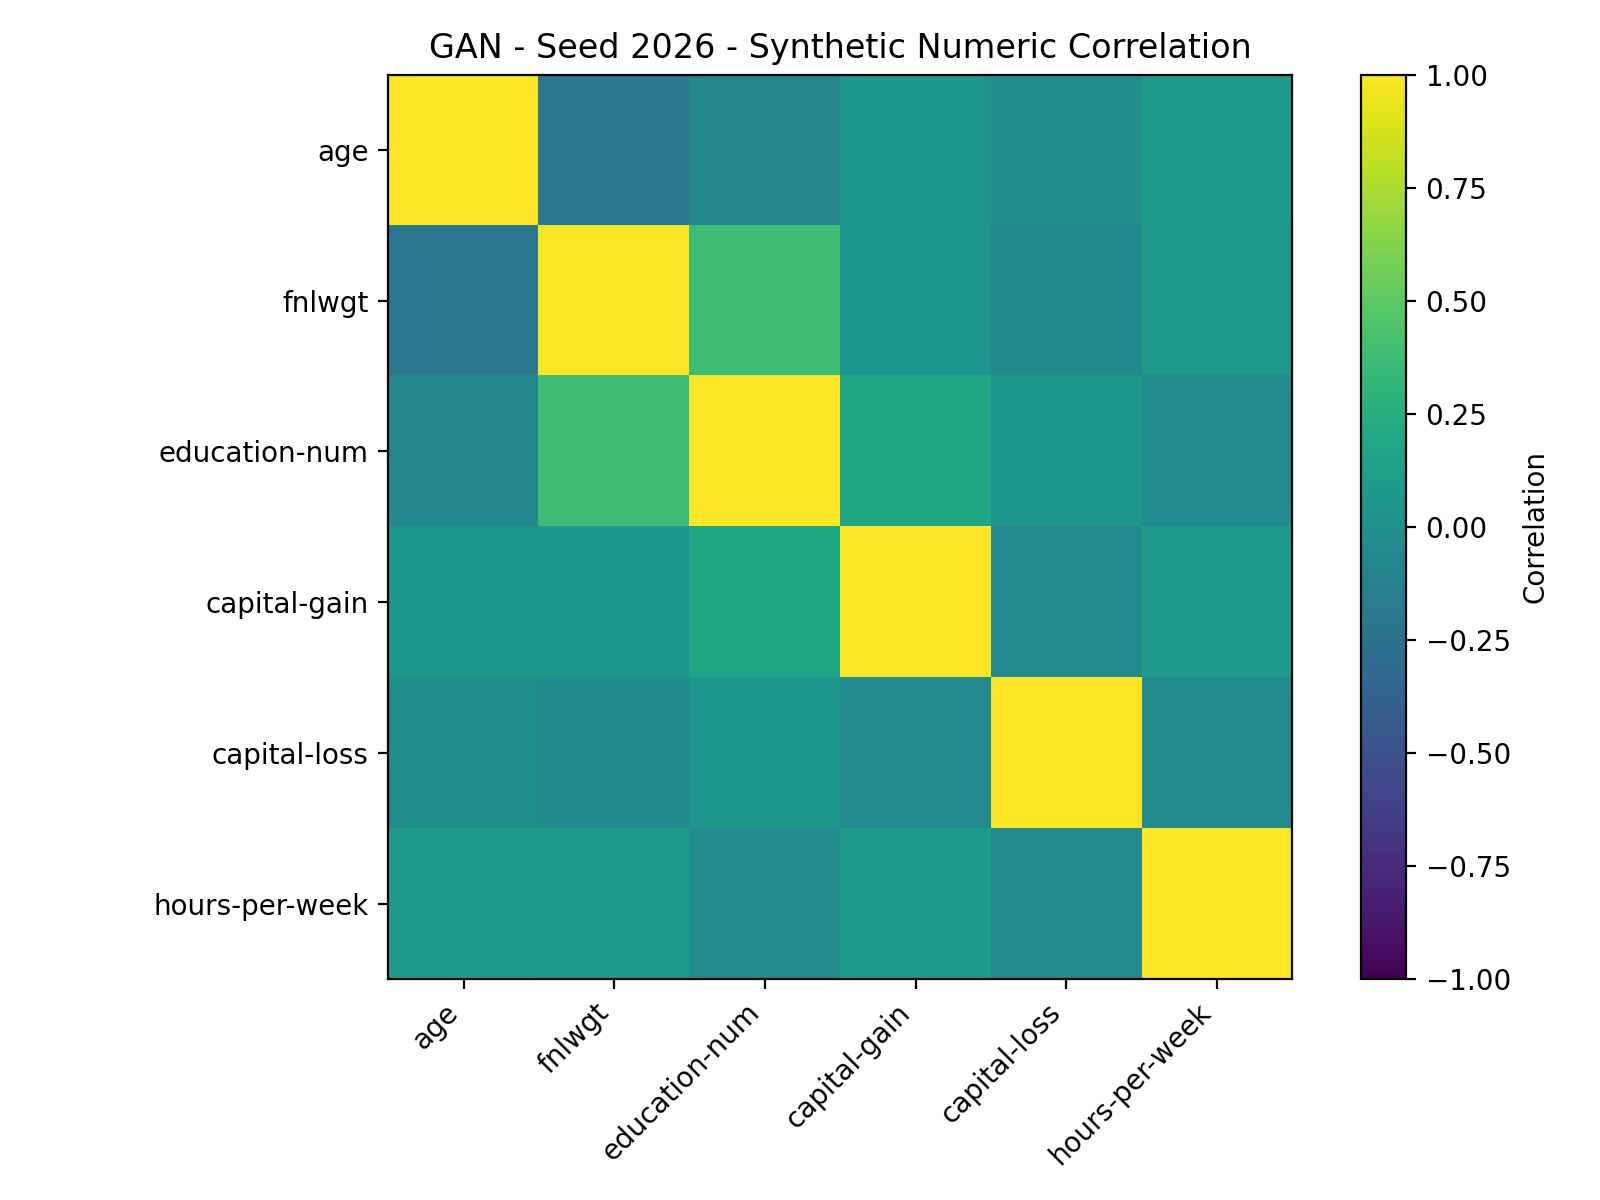

The table this chart was drawn from, first rows:
, age, fnlwgt, education-num, capital-gain, capital-loss, hours-per-week
age, 1.0, -0.1972, -0.07612, 0.05884, -0.001258, 0.1067
fnlwgt, -0.1972, 1.0, 0.3806, 0.053, -0.04493, 0.09136
education-num, -0.07612, 0.3806, 1.0, 0.1804, 0.05187, -0.03355
capital-gain, 0.05884, 0.053, 0.1804, 1.0, -0.03339, 0.1042
capital-loss, -0.001258, -0.04493, 0.05187, -0.03339, 1.0, -0.03698
hours-per-week, 0.1067, 0.09136, -0.03355, 0.1042, -0.03698, 1.0
